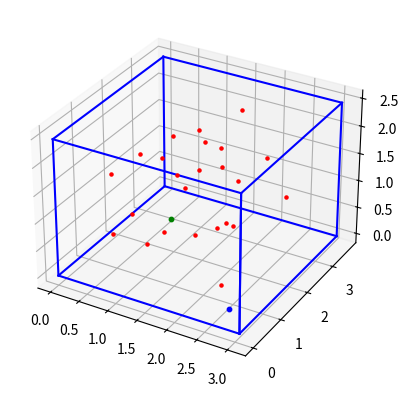

Here is the Python script that generated this plot:
from itertools import product, combinations
from mpl_toolkits.mplot3d import Axes3D
import matplotlib.pyplot as plt
import numpy as np
  
fig, ax = plt.subplots(subplot_kw={"projection": "3d"})
 
x = 3.0697
z = 2.4666
y = 3.684 

ax.plot3D(*zip([0, 0, 0], [x, 0, 0]), color="b")
ax.plot3D(*zip([0, 0, 0], [0, y, 0]), color="b")
ax.plot3D(*zip([0, 0, 0], [0, 0, z]), color="b")
ax.plot3D(*zip([x, 0, 0], [x, y, 0]), color="b")
ax.plot3D(*zip([x, 0, 0], [x, 0, z]), color="b")
ax.plot3D(*zip([x, 0, 0], [x, 0, z]), color="b")
ax.plot3D(*zip([0, y, 0], [x, y, 0]), color="b")
ax.plot3D(*zip([0, y, 0], [0, y, z]), color="b")
ax.plot3D(*zip([0, 0, z], [x, 0, z]), color="b")
ax.plot3D(*zip([0, 0, z], [0, y, z]), color="b")
ax.plot3D(*zip([x, y, 0], [x, y, z]), color="b")
ax.plot3D(*zip([x, 0, z], [x, y, z]), color="b")
ax.plot3D(*zip([0, y, z], [x, y, z]), color="b")

pos = []
pos.append([1.671, 1.646, 1.055])
pos.append([1.235, 2.012, 1.158])
pos.append([1.874, 0.620, 2.059])
pos.append([0.824, 1.936, 1.210])
pos.append([1.492, 1.955, 2.131])
pos.append([0.469, 1.588, 0.937])
pos.append([1.638, 0.355, 2.2667])
pos.append([0.791, 1.731, 2.426])
pos.append([1.689, 2.220, 3.0142])
pos.append([1.696, 1.229, 0.289])
pos.append([1.781, 1.954, 2.073])
pos.append([2.151, 0.804, 1.737])
pos.append([2.751, 2.260, 1.621])
pos.append([1.013, 1.213, 0.557])
pos.append([1.033, 1.736, 2.873])
pos.append([1.355, 1.064, 3.032])
pos.append([1.335, 1.354, 2.246])
pos.append([0.873, 0.244, 1.320])
pos.append([1.9867, 1.343, 2.252])
pos.append([2.528, 0.942, 2.864])
pos.append([2.6237, 0.5656, 0.311])
pos.append([0.790, 0.872, 0.355])
pos.append([1.960, 1.027, 0.789])
pos.append([0.446, 0.543, 3.237])

xThird = [0, 0, 0]
yThird = [0, 0, 0]
zThird = [0, 0, 0]

for val in pos:
	if val[0] < x/3:
		xThird[0] = xThird[0] + 1
	elif val[0] > 2*x/3:
		xThird[2] = xThird[2] + 1
	else:
		xThird[1] = xThird[1] + 1
	if val[1] < z/3:
		yThird[0] = yThird[0] + 1
	elif val[1] > 2*z/3:
		yThird[2] = yThird[2] + 1
	else:
		yThird[1] = yThird[1] + 1
	if val[2] < y/3:
		zThird[0] = zThird[0] + 1
	elif val[2] > 2*y/3:
		zThird[2] = zThird[2] + 1
	else:
		zThird[1] = zThird[1] + 1


print('X-DIST: ' + str(xThird))
print('Y-DIST: ' + str(yThird))
print('Z-DIST: ' + str(zThird))


ant = [0.805, 0.2456, 2.297]
term = [2.7137, 0.113, 0.399]

for val in pos:
	ax.scatter(val[0], val[2], val[1], color='r', s=5)

ax.scatter(ant[0], ant[2], ant[1], color='g', s=10)
ax.scatter(term[0], term[2], term[1], color='b', s=10)
plt.savefig('MovingLocations.png', bbox_inches='tight', dpi = 300)
plt.show()


#Vertices
# (0, 0, 0)
# (x, 0, 0)
# (0, y, 0)
# (0, 0, z)